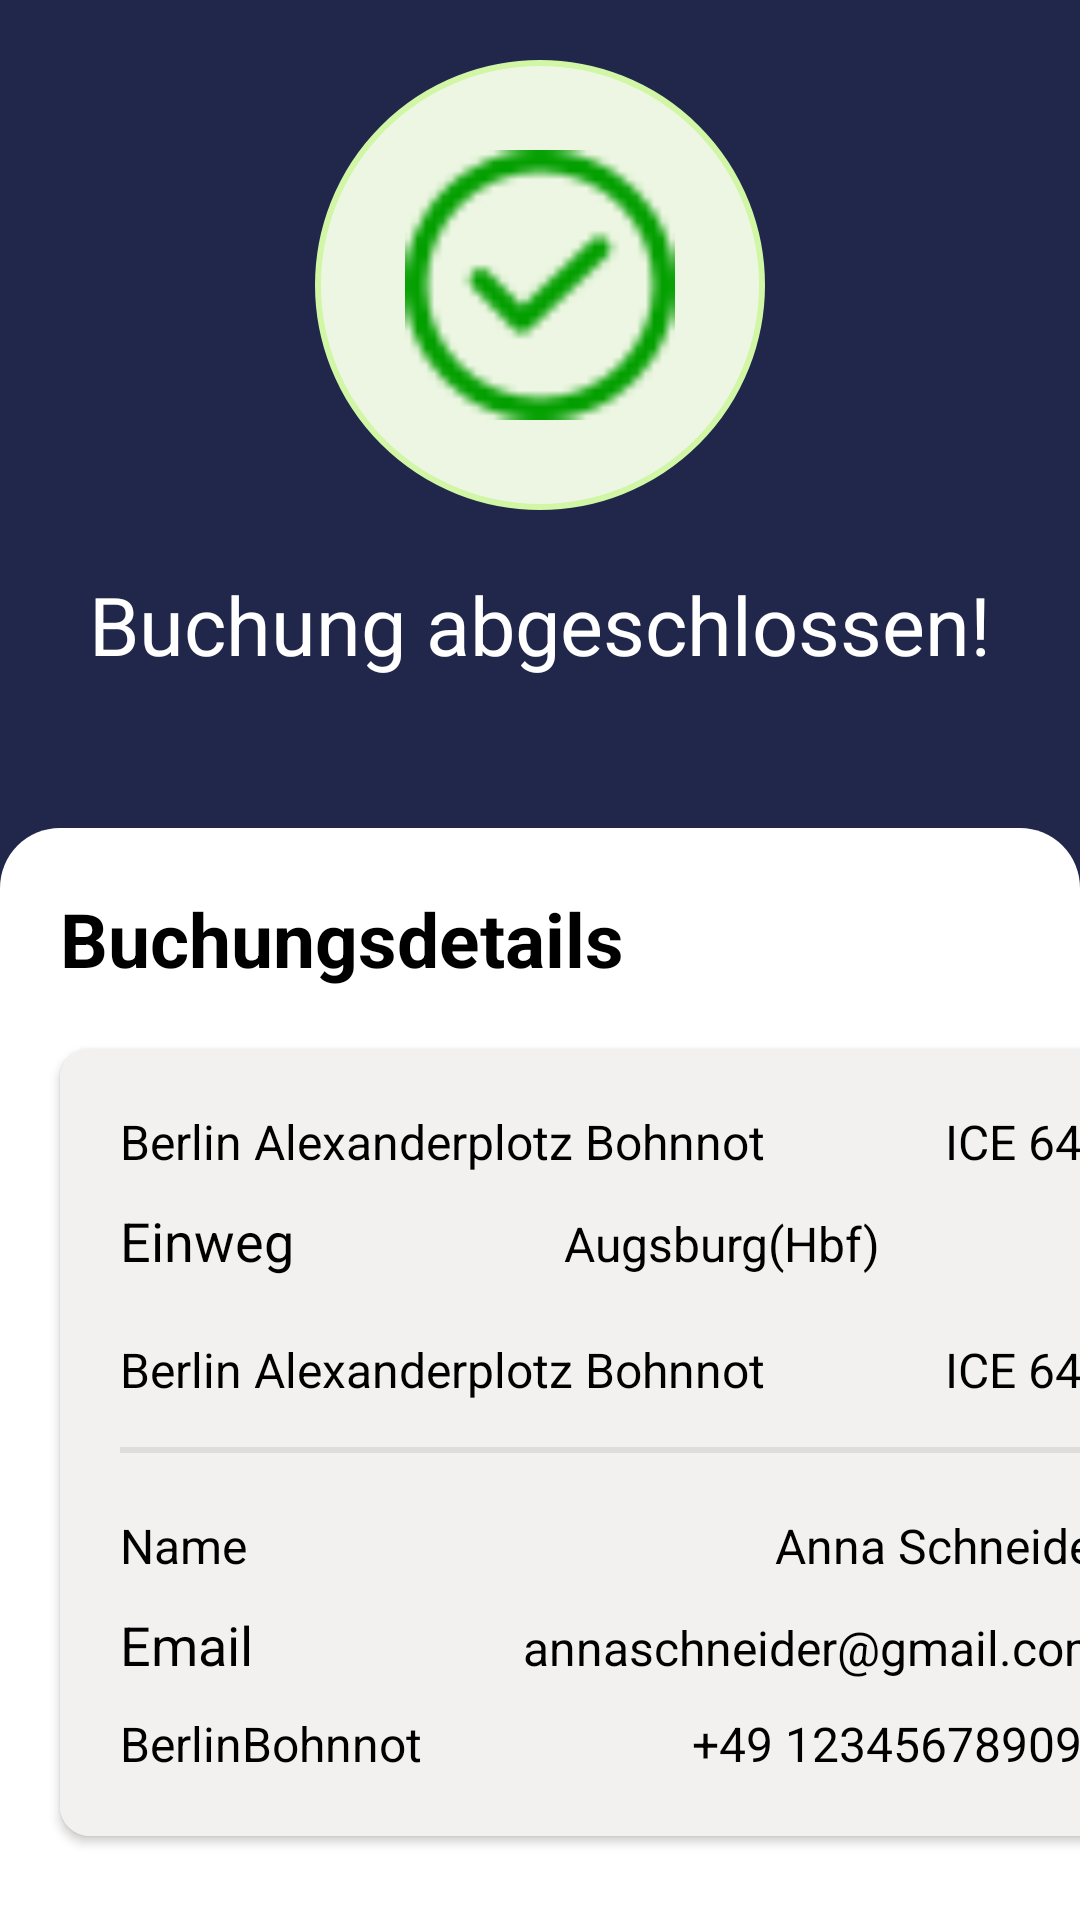

This screen was rendered from an Android layout file. Write that file and the resources it references.
<!-- AndroidManifest.xml: application theme Theme.AircloudTap -->
<!-- res/layout/activity_buchung.xml -->
<?xml version="1.0" encoding="utf-8"?>
<LinearLayout xmlns:android="http://schemas.android.com/apk/res/android"
    xmlns:app="http://schemas.android.com/apk/res-auto"
    android:orientation="vertical"
    android:layout_width="match_parent"
    android:background="#20274A"
    android:layout_height="match_parent">

    <ImageView
        android:layout_width="150dp"
        android:layout_height="150dp"
        android:background="@drawable/bg_light_color_green"
        android:padding="30dp"
        android:layout_marginTop="20dp"
        android:layout_gravity="center"
        android:src="@drawable/green_tick"/>

    <TextView
        android:layout_width="match_parent"
        android:layout_height="wrap_content"
        android:layout_marginTop="20dp"
        android:gravity="center"
        android:text="Buchung abgeschlossen!"
        android:textColor="@color/white"
        android:textSize="27dp" />

    <LinearLayout
        android:layout_width="match_parent"
        android:layout_height="wrap_content"
        android:layout_marginTop="50dp"
        android:background="@drawable/bg_white_auper"
        android:orientation="vertical">

        <TextView
            android:layout_width="match_parent"
            android:layout_height="wrap_content"
            android:layout_marginStart="20dp"
            android:layout_marginTop="20dp"
            android:text="Buchungsdetails"
            android:textColor="@color/black"
            android:textSize="25dp"
            android:textStyle="bold" />

        <androidx.cardview.widget.CardView
            android:layout_width="370dp"
            android:layout_height="wrap_content"
            android:layout_marginStart="20dp"
            android:layout_marginTop="20dp"
            app:cardCornerRadius="10dp">

            <LinearLayout
                android:layout_width="370dp"
                android:layout_height="wrap_content"
                android:background="@color/color_F3F0F0"
                android:orientation="vertical">

                <LinearLayout
                    android:layout_width="370dp"
                    android:layout_height="wrap_content"
                    android:orientation="vertical">

                    <LinearLayout
                        android:layout_width="wrap_content"
                        android:layout_height="wrap_content"
                        android:layout_marginStart="20dp"
                        android:layout_marginTop="20dp"
                        android:orientation="horizontal">

                        <TextView
                            android:layout_width="wrap_content"
                            android:layout_height="wrap_content"
                            android:text="Berlin Alexanderplotz Bohnnot"
                            android:textColor="@color/black"
                            android:textSize="16dp" />

                        <TextView
                            android:layout_width="wrap_content"
                            android:layout_height="wrap_content"
                            android:layout_marginStart="60dp"
                            android:text="ICE 646"
                            android:textColor="@color/black"
                            android:textSize="16dp" />

                    </LinearLayout>

                    <LinearLayout
                        android:layout_width="wrap_content"
                        android:layout_height="wrap_content"
                        android:layout_marginStart="20dp"
                        android:layout_marginTop="10dp"
                        android:orientation="horizontal">

                        <TextView
                            android:layout_width="match_parent"
                            android:layout_height="wrap_content"
                            android:text="Einweg"
                            android:textColor="@color/black"
                            android:textSize="18dp" />

                        <TextView
                            android:layout_width="match_parent"
                            android:layout_height="wrap_content"
                            android:layout_marginStart="90dp"
                            android:drawableStart="@drawable/back"
                            android:drawablePadding="50dp"
                            android:drawableTint="@color/duskYellow"
                            android:text="Augsburg(Hbf)"
                            android:textColor="@color/black"
                            android:textSize="16dp" />

                    </LinearLayout>

                    <LinearLayout
                        android:layout_width="wrap_content"
                        android:layout_height="wrap_content"
                        android:layout_marginStart="20dp"
                        android:layout_marginTop="20dp"
                        android:orientation="horizontal">

                        <TextView
                            android:layout_width="wrap_content"
                            android:layout_height="wrap_content"
                            android:text="Berlin Alexanderplotz Bohnnot"
                            android:textColor="@color/black"
                            android:textSize="16dp" />

                        <TextView
                            android:layout_width="wrap_content"
                            android:layout_height="wrap_content"
                            android:layout_marginStart="60dp"
                            android:text="ICE 646"
                            android:textColor="@color/black"
                            android:textSize="16dp" />

                    </LinearLayout>

                </LinearLayout>

                <View
                    android:layout_width="match_parent"
                    android:layout_height="2dp"
                    android:layout_marginStart="20dp"
                    android:layout_marginTop="15dp"
                    android:layout_marginEnd="20dp"
                    android:background="@color/button_grey" />


                <LinearLayout
                    android:layout_width="330dp"
                    android:layout_height="wrap_content"
                    android:layout_marginStart="20dp"
                    android:layout_marginBottom="20dp"
                    android:orientation="vertical">


                    <LinearLayout
                        android:layout_width="match_parent"
                        android:layout_height="wrap_content"
                        android:layout_marginTop="20dp"
                        android:orientation="horizontal">

                        <TextView
                            android:layout_width="wrap_content"
                            android:layout_height="wrap_content"
                            android:text="Name"
                            android:textColor="@color/black"
                            android:textSize="16dp" />

                        <TextView
                            android:layout_width="match_parent"
                            android:layout_height="wrap_content"
                            android:layout_marginStart="90dp"
                            android:gravity="end"
                            android:text="Anna Schneider"
                            android:textColor="@color/black"
                            android:textSize="16dp" />

                    </LinearLayout>


                    <LinearLayout
                        android:layout_width="match_parent"
                        android:layout_height="wrap_content"
                        android:layout_marginTop="10dp"
                        android:orientation="horizontal">

                        <TextView
                            android:layout_width="wrap_content"
                            android:layout_height="wrap_content"
                            android:text="Email"
                            android:textColor="@color/black"
                            android:textSize="18dp" />

                        <TextView
                            android:layout_width="match_parent"
                            android:layout_height="wrap_content"
                            android:layout_marginStart="90dp"
                            android:drawablePadding="50dp"
                            android:drawableTint="@color/duskYellow"
                            android:text="annaschneider@gmail.com"
                            android:textColor="@color/black"
                            android:textSize="16dp" />

                    </LinearLayout>


                    <LinearLayout
                        android:layout_width="wrap_content"
                        android:layout_height="wrap_content"
                        android:layout_marginTop="10dp"
                        android:orientation="horizontal">

                        <TextView
                            android:layout_width="wrap_content"
                            android:layout_height="wrap_content"
                            android:text="BerlinBohnnot"
                            android:textColor="@color/black"
                            android:textSize="16dp" />

                        <TextView
                            android:layout_width="match_parent"
                            android:layout_height="wrap_content"
                            android:layout_marginStart="90dp"
                            android:text="+49 12345678909"
                            android:textColor="@color/black"
                            android:textSize="16dp" />

                    </LinearLayout>

                </LinearLayout>


            </LinearLayout>


        </androidx.cardview.widget.CardView>

        <androidx.cardview.widget.CardView
            android:layout_width="370dp"
            android:layout_height="wrap_content"
            android:layout_marginStart="20dp"
            android:layout_marginTop="20dp"
            app:cardCornerRadius="10dp">

            <LinearLayout
                android:layout_width="370dp"
                android:layout_height="wrap_content"
                android:layout_marginEnd="20dp"
                android:layout_marginBottom="20dp"
                android:background="@color/color_F3F0F0"
                android:orientation="vertical">

                <ImageView
                    android:layout_width="match_parent"
                    android:layout_height="80dp"
                    android:layout_marginStart="20dp"
                    android:layout_marginTop="20dp"
                    android:layout_marginEnd="20dp"
                    android:scaleType="fitXY"
                    android:src="@drawable/qr_code" />

            </LinearLayout>

        </androidx.cardview.widget.CardView>

        <Button
            android:layout_width="match_parent"
            android:layout_height="60dp"
            android:layout_marginStart="20dp"
            android:layout_marginTop="20dp"
            android:layout_marginEnd="20dp"
            android:layout_marginBottom="30dp"
            android:background="@drawable/bg_blue"
            android:text="Zugfahrplan Suchen"
            android:textAllCaps="false"
            android:textColor="@color/white"
            android:textSize="20dp" />


    </LinearLayout>










</LinearLayout>
<!-- resources referenced by this layout -->
<resources>
  <color name="black">#FF000000</color>
  <color name="button_grey">#E0DCDC</color>
  <color name="color_F3F0F0">#F3F0F0</color>
  <color name="duskYellow">#F3B600</color>
  <color name="white">#FFFFFFFF</color>
  <!-- drawable bg_blue (drawable) -->
  <?xml version="1.0" encoding="utf-8"?>
  <shape xmlns:android="http://schemas.android.com/apk/res/android"
      android:shape="rectangle">
  
      <solid android:color="@color/defaultcolor" />
  
      <stroke
          android:color="#DDD6D6"
          android:width="2dp"/>
  
      <corners android:radius="30dp"/>
  </shape>
  <!-- drawable bg_light_color_green (drawable) -->
  <?xml version="1.0" encoding="utf-8"?>
  <shape xmlns:android="http://schemas.android.com/apk/res/android"
      android:shape="rectangle">
  
      <solid android:color="#EDF6E2" />
  
      <stroke
          android:color="#D1F6A6"
          android:width="2dp"/>
  
      <corners android:radius="90dp"/>
  </shape>
  <!-- drawable bg_white_auper (drawable) -->
  <?xml version="1.0" encoding="utf-8"?>
  <shape xmlns:android="http://schemas.android.com/apk/res/android"
      android:shape="rectangle">
  
      <solid android:color="@color/white" />
  
  
      <corners android:topRightRadius="20dp"
          android:topLeftRadius="20dp"/>
  </shape>
  <!-- drawable green_tick: png bitmap (drawable, 2469 bytes) -->
  <style name="Theme.AircloudTap" parent="Theme.AppCompat.DayNight.NoActionBar">
          
          <item name="colorPrimary">@color/color_333333</item>
  
          
          <item name="colorSecondary">@color/color_333333</item>
          
          <item name="android:statusBarColor">#000</item>
  
          <item name="colorPrimaryDark">@color/black</item>
          <item name="android:windowNoTitle">true</item>
          <item name="windowActionBar">false</item>
          <item name="colorControlNormal">@color/colorTextInput</item>
          <item name="android:actionBarSize">50dp</item>
      </style>
  <color name="defaultcolor">#0093DD</color>
  <color name="color_333333">#333333</color>
  <color name="colorTextInput">#CCCCCC</color>
</resources>
